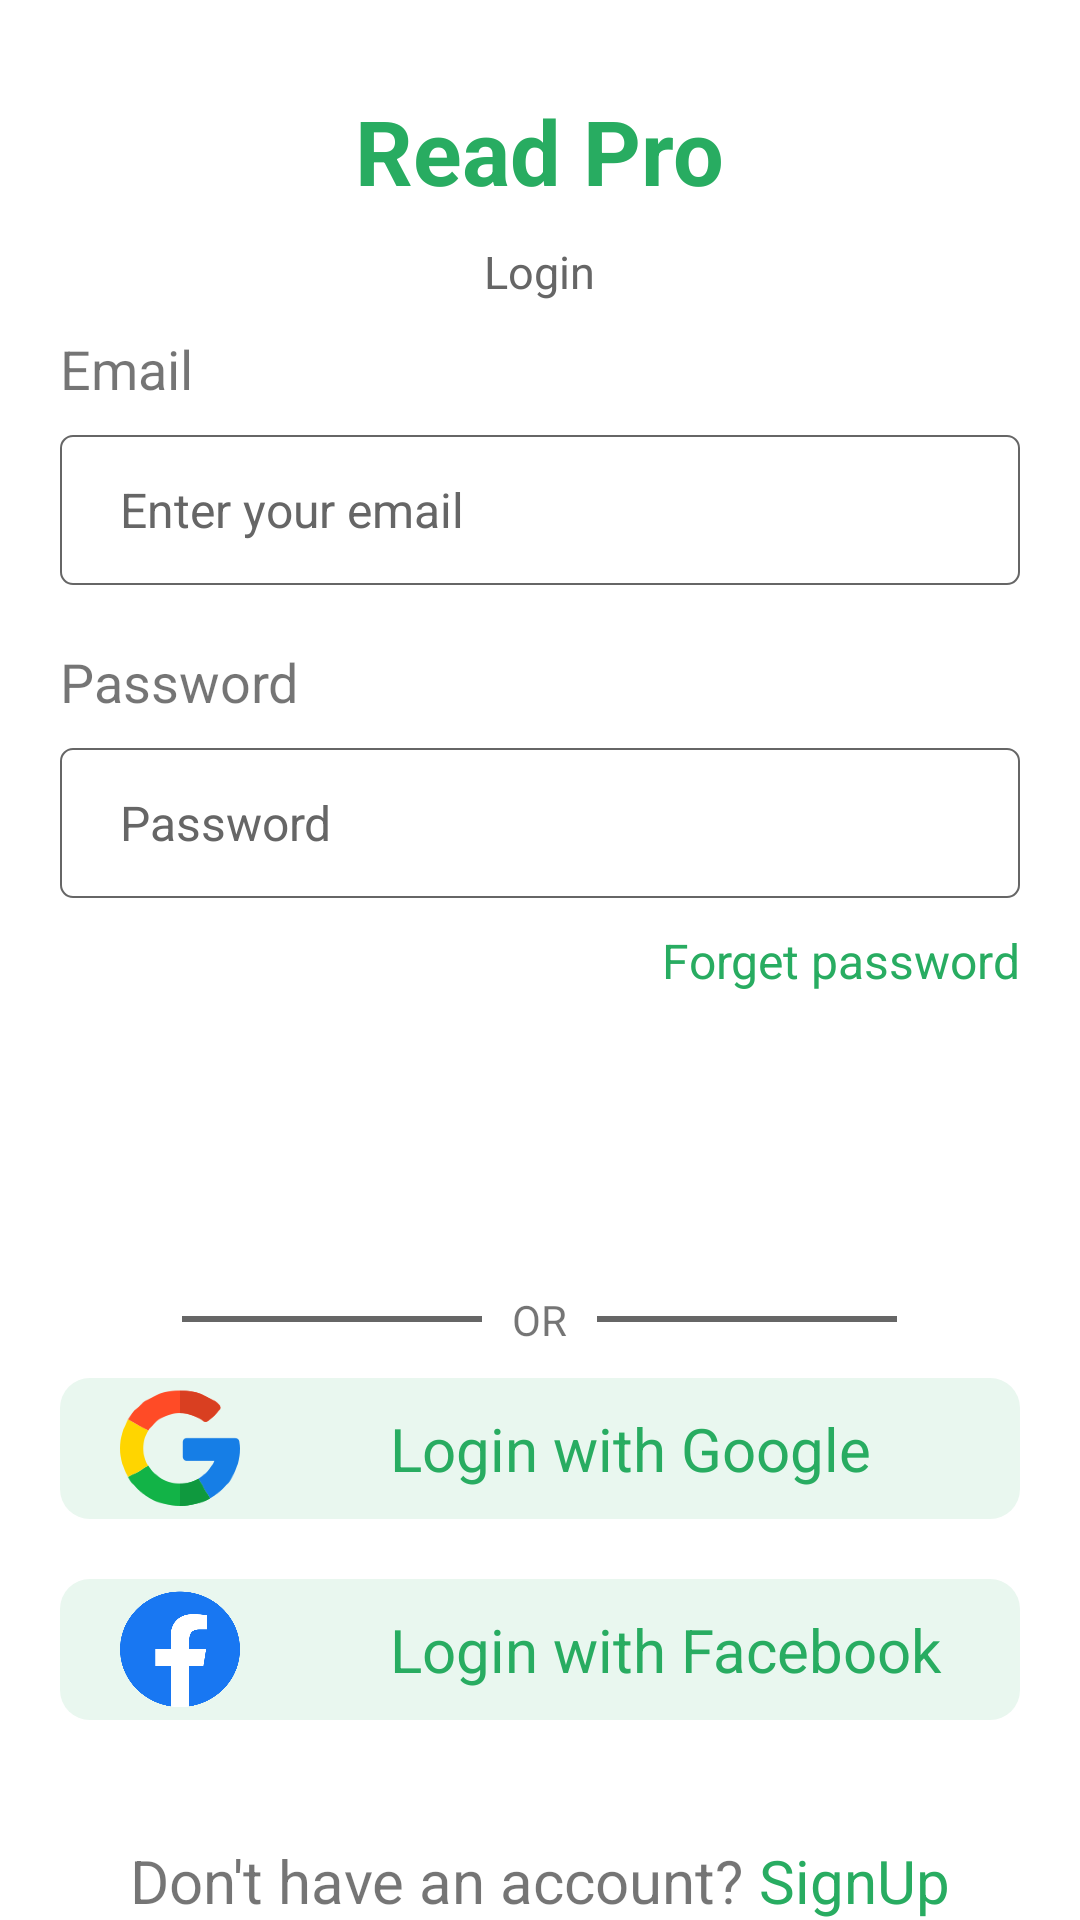

Produce the Android XML layout that renders to this screen, including the resource entries it uses.
<!-- AndroidManifest.xml: application theme Theme.ReadPro -->
<!-- res/layout/activity_login.xml -->
<?xml version="1.0" encoding="utf-8"?>
<RelativeLayout xmlns:android="http://schemas.android.com/apk/res/android"
    xmlns:app="http://schemas.android.com/apk/res-auto"
    xmlns:tools="http://schemas.android.com/tools"
    android:layout_width="match_parent"
    android:layout_height="match_parent"
    tools:context=".Fragment.LoginActivity">



    <LinearLayout
        android:id="@+id/layout_login"
        android:orientation="vertical"
        android:layout_marginTop="30dp"
        android:gravity="center"
        android:layout_width="match_parent"
        android:layout_height="wrap_content">
        <TextView
            android:layout_width="wrap_content"
            android:layout_height="wrap_content"
            android:text="@string/read_pro"
            android:textSize="30dp"
            android:textStyle="bold"
            android:textColor="@color/green"/>
        <TextView
            android:layout_marginTop="10dp"
            android:layout_width="wrap_content"
            android:layout_height="wrap_content"
            android:text="@string/login"
            android:textSize="15dp"
            android:textColor="@color/gray"/>



    </LinearLayout>
    <LinearLayout
        android:id="@+id/layout_email"
       android:paddingRight="20dp"
        android:paddingLeft="20dp"
        android:paddingBottom="10dp"
        android:paddingTop="10dp"
        android:layout_below="@+id/layout_login"
        android:gravity="center"
        android:orientation="vertical"
        android:layout_width="match_parent"
        android:layout_height="wrap_content">
        <TextView
            android:text="@string/email"
            android:textSize="18dp"
            android:layout_width="match_parent"
            android:layout_height="wrap_content"/>
        <EditText
            android:hint="Enter your email"
            android:paddingLeft="20dp"
            android:textColor="@color/black"
            android:id="@+id/edit_email"
            android:textColorHint="@color/gray"
            android:textSize="16dp"
            android:inputType="textEmailAddress"
            android:layout_marginTop="10dp"
            android:background="@drawable/background_corner"
            android:layout_width="match_parent"
            android:layout_height="50dp"/>

    </LinearLayout>
    <LinearLayout
        android:id="@+id/layout_pass"
        android:paddingLeft="20dp"
        android:paddingRight="20dp"
        android:paddingTop="10dp"
        android:paddingBottom="10dp"
        android:layout_below="@+id/layout_email"
        android:gravity="center"
        android:orientation="vertical"
        android:layout_width="match_parent"
        android:layout_height="wrap_content">
        <TextView
            android:text="@string/password"
            android:textSize="18dp"
            android:layout_width="match_parent"
            android:layout_height="wrap_content"/>
        <EditText
            android:textSize="16dp"
            android:id="@+id/edit_pass"
            android:textColor="@color/black"
            android:hint="@string/password"
            android:paddingLeft="20dp"
            android:textColorHint="@color/gray"
            android:layout_marginTop="10dp"
            android:inputType="textPassword"
            android:drawableRight="@drawable/ic_baseline_visibility_24"
            android:paddingRight="10dp"
            android:background="@drawable/background_corner"
            android:layout_width="match_parent"
            android:layout_height="50dp"/>

    </LinearLayout>
    <LinearLayout
        android:gravity="right"
        android:id="@+id/layout_forget_password"
        android:layout_below="@+id/layout_pass"
        android:layout_width="match_parent"
        android:layout_height="wrap_content">
        <TextView
            android:layout_marginRight="20dp"
            android:id="@+id/text_proget_password"
            android:layout_width="wrap_content"
            android:textSize="16dp"
            android:textColor="@color/green"
            android:layout_height="wrap_content"
            android:text="Forget password"/>
    </LinearLayout>

    
    <LinearLayout
        android:layout_marginTop="30dp"
        android:id="@+id/button_login"
        android:layout_below="@+id/layout_forget_password"
        android:layout_marginLeft="20dp"

        android:layout_marginRight="20dp"
        android:background="@drawable/background_button"
        android:layout_width="match_parent"
        android:layout_height="wrap_content">
        <TextView
            android:textAlignment="center"
            android:padding="10dp"
            android:text="@string/login"
            android:textColor="@color/white"
            android:textSize="22dp"
            android:layout_width="match_parent"
            android:layout_height="wrap_content"/>
    </LinearLayout>

    <LinearLayout
        android:layout_centerInParent="true"
        android:gravity="center"
        android:layout_marginTop="20dp"
        android:orientation="horizontal"
        android:id="@+id/divide_or_"
        android:layout_below="@+id/button_login"
        android:layout_width="wrap_content"
        android:layout_height="wrap_content">
        <LinearLayout
            android:layout_width="100dp"
            android:layout_height="2dp"
            android:background="@color/gray">

        </LinearLayout>
        <TextView
            android:layout_width="wrap_content"
            android:layout_height="wrap_content"
            android:text="   OR   "/>
        <LinearLayout
            android:layout_width="100dp"
            android:layout_height="2dp"
            android:background="@color/gray">

        </LinearLayout>

    </LinearLayout>


    <LinearLayout
        android:id="@+id/button_google"
        android:layout_marginTop="10dp"
         android:layout_centerInParent="true"
        android:orientation="horizontal"
        android:layout_below="@id/divide_or_"
        android:layout_width="match_parent"
        android:layout_marginRight="20dp"
        android:background="@drawable/button_login_social"
        android:layout_marginLeft="20dp"
        android:layout_height="wrap_content">
        <ImageView
            android:layout_marginTop="4dp"
            android:layout_marginLeft="20dp"

            android:layout_width="40dp"
            android:layout_height="40dp"
            android:background="@drawable/google"/>

        <TextView
            android:padding="10dp"
            android:layout_marginLeft="40dp"
            android:textColor="@color/green"
            android:layout_width="wrap_content"
            android:text="Login with Google"
            android:textSize="20dp"
            android:layout_height="wrap_content"/>


    </LinearLayout>

    <LinearLayout
        android:id="@+id/button_facebook"
        android:layout_marginTop="20dp"
        android:layout_centerInParent="true"
        android:orientation="horizontal"
        android:layout_below="@id/button_google"
        android:layout_width="match_parent"
        android:layout_marginRight="20dp"
        android:background="@drawable/button_login_social"
        android:layout_marginLeft="20dp"
        android:layout_height="wrap_content">
        <ImageView
            android:layout_marginTop="4dp"
            android:layout_marginLeft="20dp"

            android:layout_width="40dp"
            android:layout_height="40dp"
            android:background="@drawable/facebook"/>

        <TextView
            android:padding="10dp"
            android:layout_marginLeft="40dp"
            android:textColor="@color/green"
            android:layout_width="wrap_content"
            android:text="Login with Facebook"
            android:textSize="20dp"
            android:layout_height="wrap_content"/>


    </LinearLayout>

    <LinearLayout
        android:layout_centerInParent="true"
        android:layout_marginTop="40dp"
        android:layout_below="@id/button_facebook"
        android:layout_width="wrap_content"
        android:layout_height="wrap_content">
        <TextView
            android:layout_width="wrap_content"
            android:textSize="20dp"
            android:layout_height="wrap_content"
            android:text="Don't have an account? "/>
        <TextView
            android:id="@+id/text_signUP"
            android:layout_width="wrap_content"
            android:textSize="20dp"
            android:textColor="@color/green"
            android:layout_height="wrap_content"
            android:text="SignUp"/>

    </LinearLayout>










</RelativeLayout>
<!-- resources referenced by this layout -->
<resources>
  <color name="black">#FF000000</color>
  <color name="gray">#666666</color>
  <color name="green">#28AC61</color>
  <color name="white">#FFFFFFFF</color>
  <!-- drawable background_corner (drawable) -->
  <?xml version="1.0" encoding="utf-8"?>
  <shape xmlns:android="http://schemas.android.com/apk/res/android">
      <solid android:color="@color/white"/>
      <corners android:radius="4dp"/>
      <stroke android:color="@color/gray"
          android:width="0.5dp"/>
  
  
  </shape>
  <!-- drawable button_login_social (drawable) -->
  <?xml version="1.0" encoding="utf-8"?>
  <shape xmlns:android="http://schemas.android.com/apk/res/android">
      <solid android:color="@color/color_button_social"/>
      <corners android:radius="10dp"/>
  
  </shape>
  <!-- drawable facebook: png bitmap (drawable, 14908 bytes) -->
  <!-- drawable google: png bitmap (drawable, 20529 bytes) -->
  <string name="email">Email</string>
  <string name="login">Login</string>
  <string name="password">Password</string>
  <string name="read_pro">Read Pro</string>
  <style name="Theme.ReadPro" parent="Theme.MaterialComponents.DayNight.NoActionBar">
  
          
          <item name="colorPrimary">@color/white</item>
          <item name="colorPrimaryVariant">@color/white</item>
          <item name="colorOnPrimary">@color/white</item>
          
          <item name="colorSecondary">@color/teal_200</item>
          <item name="colorSecondaryVariant">@color/teal_700</item>
          <item name="colorOnSecondary">@color/black</item>
          
          <item name="android:statusBarColor" tools:targetApi="l">?attr/colorPrimaryVariant</item>
          
      </style>
  <color name="color_button_social">#E9F7EF</color>
  <color name="teal_200">#FF03DAC5</color>
  <color name="teal_700">#FF018786</color>
</resources>
